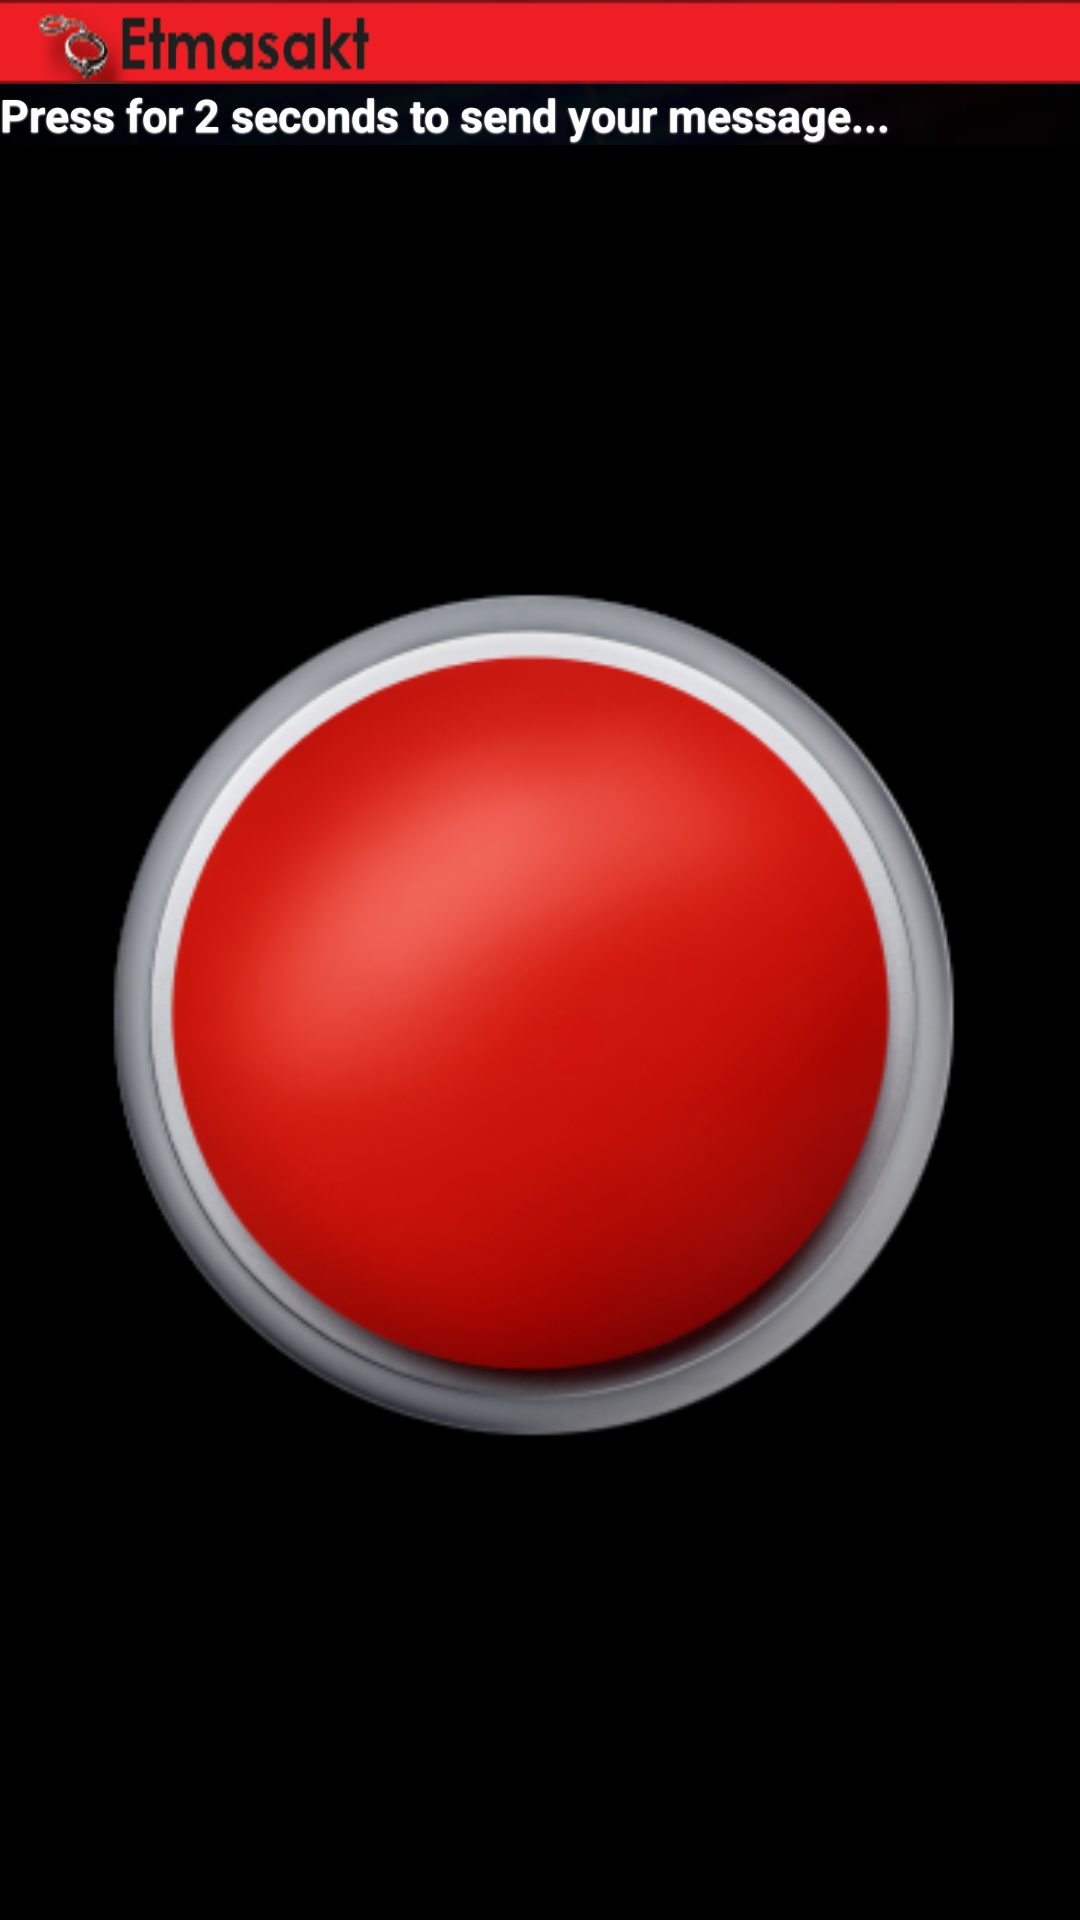

Here is an Android app screen rendered from its layout file. Give the layout XML and the strings, colors and styles it references.
<!-- AndroidManifest.xml: application theme appTheme -->
<!-- res/layout/secondview.xml -->
<?xml version="1.0" encoding="utf-8"?>
<LinearLayout xmlns:android="http://schemas.android.com/apk/res/android"
	android:orientation="vertical" android:layout_width="fill_parent"
	android:layout_height="fill_parent" android:weightSum="1">
	
	<LinearLayout android:layout_width="fill_parent"
		android:id="@+id/linearLayout1" android:layout_height="wrap_content"
		android:background="@drawable/redline"></LinearLayout>
	<TextView android:text="Press for 2 seconds to send your message... " android:id="@+id/textView1"
		android:layout_width="wrap_content" android:layout_height="wrap_content" android:textAppearance="@style/textStyle"
		 ></TextView>


	<ImageButton android:src="@drawable/alert_custom"
		android:layout_height="fill_parent" android:layout_width="fill_parent"
		android:id="@+id/imageButton1" android:background="#000000" android:scaleType="fitCenter"></ImageButton>

</LinearLayout>
<!-- resources referenced by this layout -->
<resources>
  <!-- drawable alert_custom (drawable) -->
  <?xml version="1.0" encoding="utf-8"?>
  <selector xmlns:android="http://schemas.android.com/apk/res/android">
  
  	<item 
  	android:state_pressed="true" 
      android:state_enabled="true"
      android:drawable="@drawable/pressbtnpressed" />
      
      <item 
  	android:state_focused="true" 
      android:state_enabled="true"
      android:drawable="@drawable/pressbtn"/>
      
      <item 
  	android:state_enabled="true"
      android:drawable="@drawable/pressbtn" />
      
  </selector>
  <!-- drawable redline: png bitmap (drawable, 4933 bytes) -->
  <style name="textStyle">
      	<item name="android:textSize">15sp</item>
      	<item name="android:textColor">#ffffff</item>
      	<item name="android:shadowColor">#ffffff</item>
      	<item name="android:textStyle">bold</item>
      	<item name="android:shadowDx">0</item>
      	<item name="android:shadowDy">1</item>
      	<item name="android:shadowRadius">1</item>
  	</style>
  <style name="appTheme" parent="android:style/Theme.NoTitleBar">
          <item name="android:buttonStyle">@style/Button</item>
          <item name="android:windowBackground">@drawable/bg1</item>
      </style>
  <!-- drawable pressbtnpressed: png bitmap (drawable, 75669 bytes) -->
  <!-- drawable pressbtn: png bitmap (drawable, 82191 bytes) -->
  <style name="Button" parent="@android:style/Widget.Button">
          <item name="android:gravity">center_vertical|center_horizontal</item>
          <item name="android:textColor">#FFFFFFFF</item>
          <item name="android:shadowColor">#FF000000</item>
          <item name="android:shadowDx">0</item>
          <item name="android:shadowDy">-1</item>
          <item name="android:shadowRadius">0.2</item>
          <item name="android:textSize">16dip</item>
          <item name="android:textStyle">bold</item>
          <item name="android:background">@drawable/btn_custom</item>
          <item name="android:focusable">true</item>
          <item name="android:clickable">true</item>
      </style>
  <!-- drawable bg1: jpg bitmap (drawable, 46107 bytes) -->
  <!-- drawable btn_custom (drawable) -->
  <?xml version="1.0" encoding="utf-8"?>
  <selector xmlns:android="http://schemas.android.com/apk/res/android">
  
  	
  	<item 
  	android:state_pressed="true" 
      android:state_enabled="true"
      android:drawable="@drawable/btn_disable_red" />
      
      <item 
  	android:state_focused="true" 
      android:state_enabled="true"
      android:drawable="@drawable/btn_disable_red"/>
      
      <item 
  	android:state_enabled="true"
      android:drawable="@drawable/btn_normal" />
      
  </selector>
  <!-- drawable btn_disable_red: png bitmap (drawable, 1121 bytes) -->
</resources>
